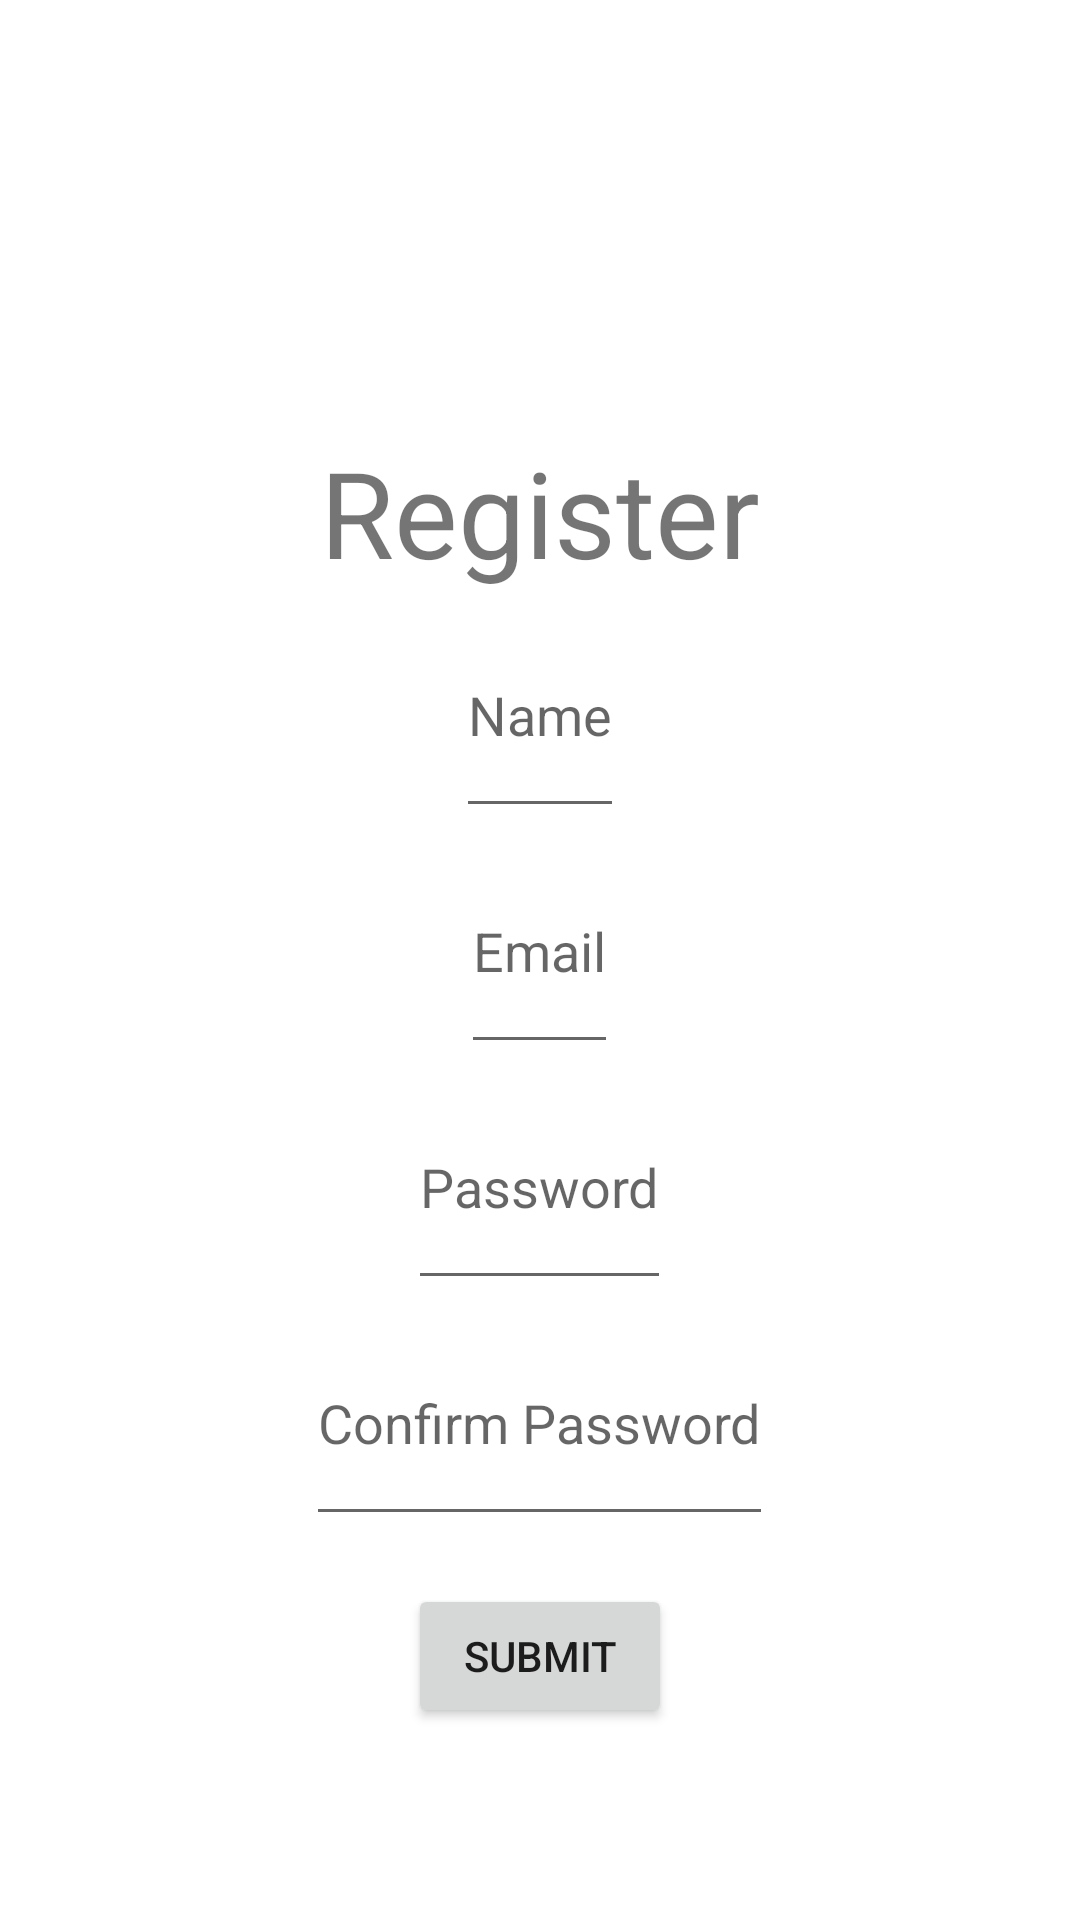

Write the Android layout XML for this screen, with the resource values it uses.
<!-- AndroidManifest.xml: application theme Theme.LifePlus -->
<!-- res/layout/activity_register.xml -->
<?xml version="1.0" encoding="utf-8"?>
<LinearLayout
    xmlns:android="http://schemas.android.com/apk/res/android"
    xmlns:app="http://schemas.android.com/apk/res-auto"
    xmlns:tools="http://schemas.android.com/tools"
    android:layout_width="match_parent"
    android:layout_height="match_parent"
    android:orientation="vertical"
    android:gravity="center"
    tools:context=".RegisterActivity">

    <ImageView
        android:layout_marginTop="64dp"
        android:id="@+id/logo"
        android:layout_width="match_parent"
        android:layout_height="match_parent"
        android:layout_weight="2"
        android:src="@drawable/lifeplus"/>

    <LinearLayout
        android:layout_width="match_parent"
        android:layout_height="match_parent"
        android:layout_weight="1"
        android:orientation="vertical"
        android:layout_marginTop="16dp"
        android:gravity="center">
        <TextView
            android:layout_width="wrap_content"
            android:layout_height="wrap_content"
            android:text="@string/register"
            android:textSize="40sp"/>

        <EditText
            android:id="@+id/user_name"
            android:layout_width="wrap_content"
            android:layout_height="0dp"
            android:layout_weight="1"
            android:gravity="center"
            android:hint="@string/name"
            />

        <EditText
            android:id="@+id/user_email"
            android:layout_width="wrap_content"
            android:layout_height="0dp"
            android:layout_weight="1"
            android:gravity="center"
            android:hint="@string/email"
            />

        <EditText
            android:id="@+id/user_password"
            android:layout_width="wrap_content"
            android:layout_height="0dp"
            android:layout_weight="1"
            android:gravity="center"
            android:hint="@string/password"
            />

        <EditText
            android:id="@+id/confirm_pass"
            android:layout_width="wrap_content"
            android:layout_height="0dp"
            android:layout_weight="1"
            android:gravity="center"
            android:hint="@string/c_password"
            />
    </LinearLayout>

    <Button
        android:id="@+id/reg_submit_btn"
        android:layout_width="wrap_content"
        android:layout_height="wrap_content"
        android:text="@string/submit"
        android:layout_marginTop="16dp"
        android:layout_marginBottom="64dp"
        />
</LinearLayout>
<!-- resources referenced by this layout -->
<resources>
  <string name="c_password">Confirm Password</string>
  <string name="email">Email</string>
  <string name="name">Name</string>
  <string name="password">Password</string>
  <string name="register">Register</string>
  <string name="submit">Submit</string>
  <style name="Theme.LifePlus" parent="Theme.MaterialComponents.DayNight.DarkActionBar">
          
          <item name="colorPrimary">@color/purple_500</item>
          <item name="colorPrimaryVariant">@color/purple_700</item>
          <item name="colorOnPrimary">@color/white</item>
          
          <item name="colorSecondary">@color/teal_200</item>
          <item name="colorSecondaryVariant">@color/teal_700</item>
          <item name="colorOnSecondary">@color/black</item>
          
          <item name="android:statusBarColor" tools:targetApi="l">?attr/colorPrimaryVariant</item>
          
      </style>
  <!-- not gathered from this repository: default colours our renderer supplied (Android Studio template values) -->
  <color name="purple_500">#FF6200EE</color>
  <color name="purple_700">#FF3700B3</color>
  <color name="teal_200">#FF03DAC5</color>
  <color name="teal_700">#FF018786</color>
  <color name="black">#FF000000</color>
  <color name="white">#FFFFFFFF</color>
</resources>
